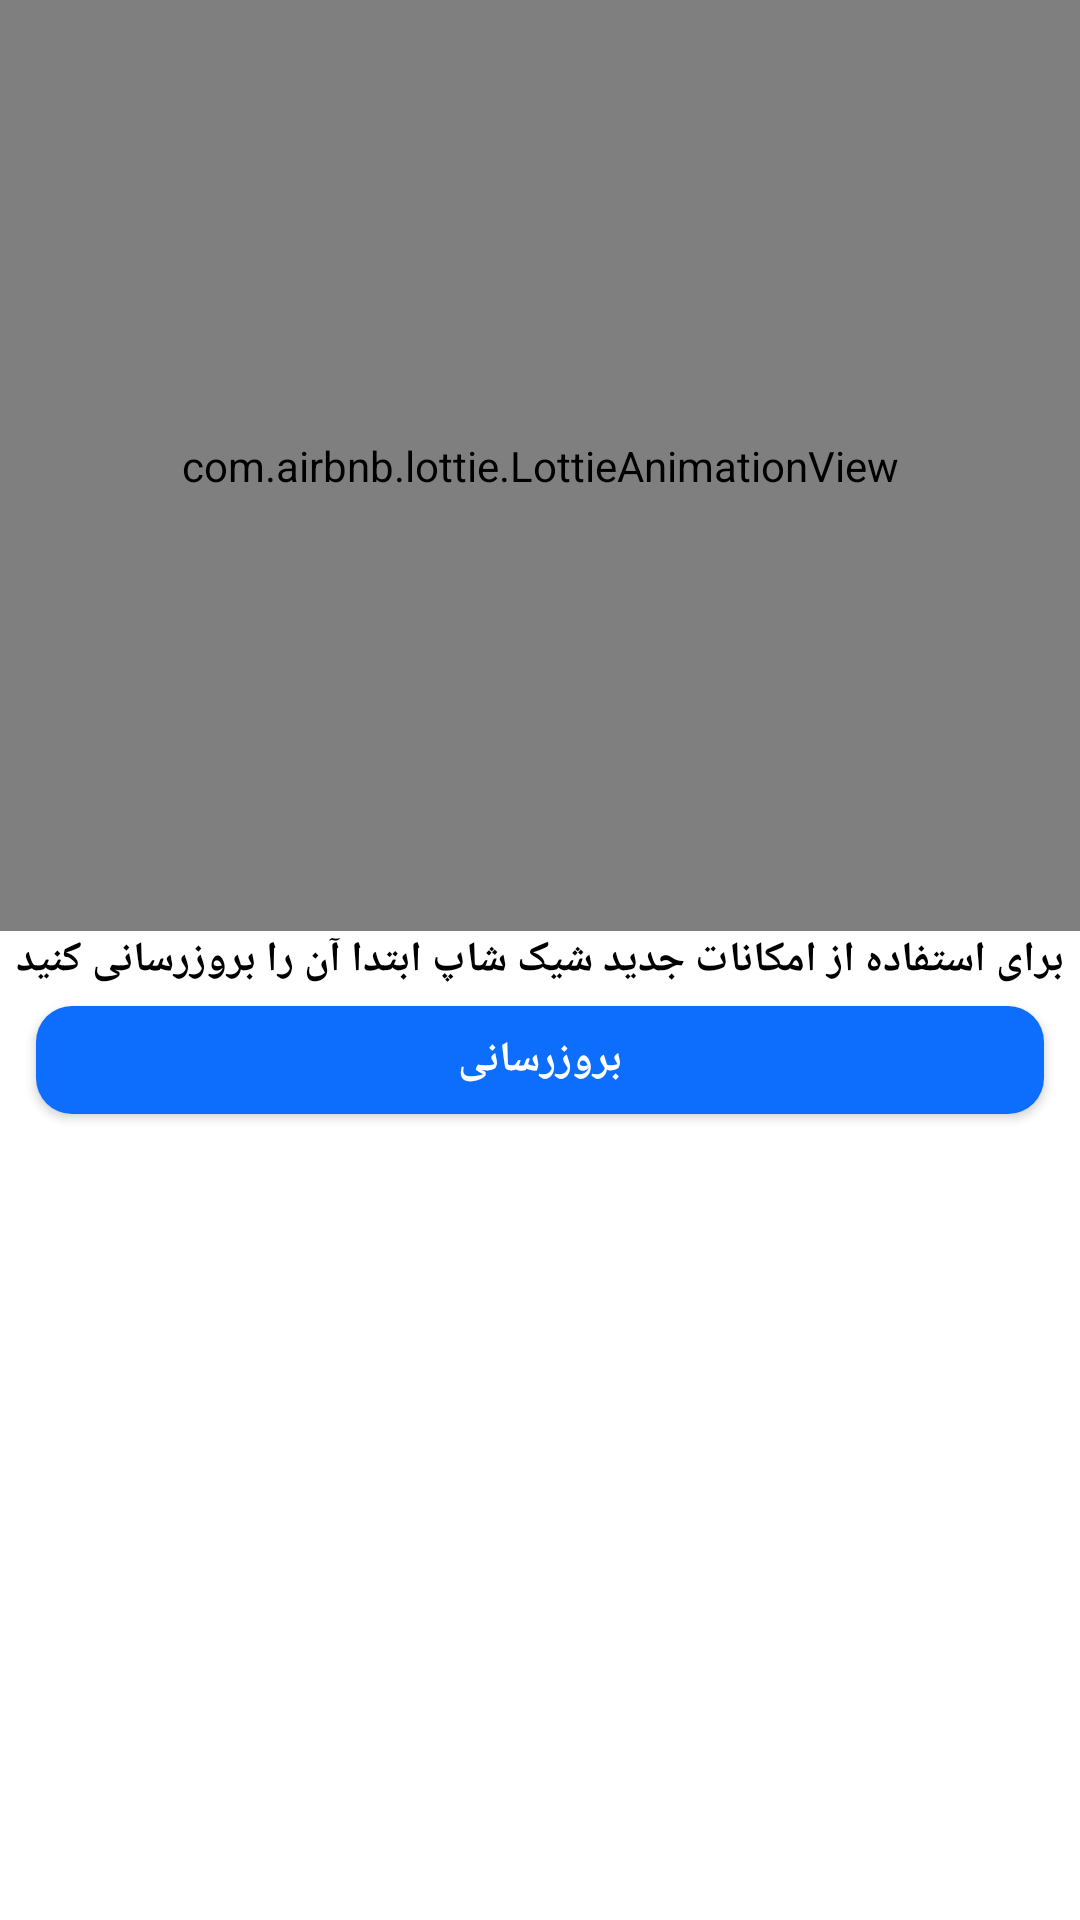

This screen was rendered from an Android layout file. Write that file and the resources it references.
<!-- AndroidManifest.xml: application theme shikshap -->
<!-- res/layout/fupdate.xml -->
<?xml version="1.0" encoding="utf-8"?>
<RelativeLayout xmlns:android="http://schemas.android.com/apk/res/android"
    android:layout_width="match_parent"
    android:layout_height="match_parent"
    xmlns:app="http://schemas.android.com/apk/res-auto">
    <com.airbnb.lottie.LottieAnimationView
        android:layout_width="match_parent"
        android:layout_height="match_parent"
        android:layout_above="@id/title"
        app:lottie_rawRes="@raw/animation_update"
        app:lottie_autoPlay="true"
        app:lottie_loop="true"/>
<TextView
    android:layout_width="match_parent"
    android:layout_height="wrap_content"
    android:layout_centerInParent="true"
    android:textAlignment="center"
    android:id="@+id/title"
    android:text="برای استفاده از امکانات جدید شیک شاپ ابتدا آن را بروزرسانی کنید"
    android:textColor="@color/black"
    android:fontFamily="@font/vazirmatn_bold"
    android:textStyle="bold"/>
    <com.google.android.material.button.MaterialButton
        android:layout_width="match_parent"
        android:layout_height="wrap_content"
        android:layout_below="@id/title"
        android:layout_marginRight="12sp"
        android:layout_marginLeft="12sp"
        app:backgroundTint="@color/primary"
        android:fontFamily="@font/vazirmatn_bold"
        android:text="بروزرسانی"
        android:id="@+id/btnUpdate"
        android:textStyle="bold"
        android:textColor="@color/white"
        app:cornerRadius="12sp"/>
</RelativeLayout>
<!-- resources referenced by this layout -->
<resources>
  <color name="black">#FF000000</color>
  <color name="primary">#0d6efd</color>
  <color name="white">#FFFFFFFF</color>
  <style name="shikshap" parent="Theme.MaterialComponents.Light.NoActionBar">
          
          
          <item name="colorPrimary">@color/black</item>
          <item name="android:statusBarColor">@android:color/background_light</item>
          <item name="android:windowLightStatusBar">true</item>
          <item name="android:navigationBarColor">@color/white</item>
      </style>
</resources>
